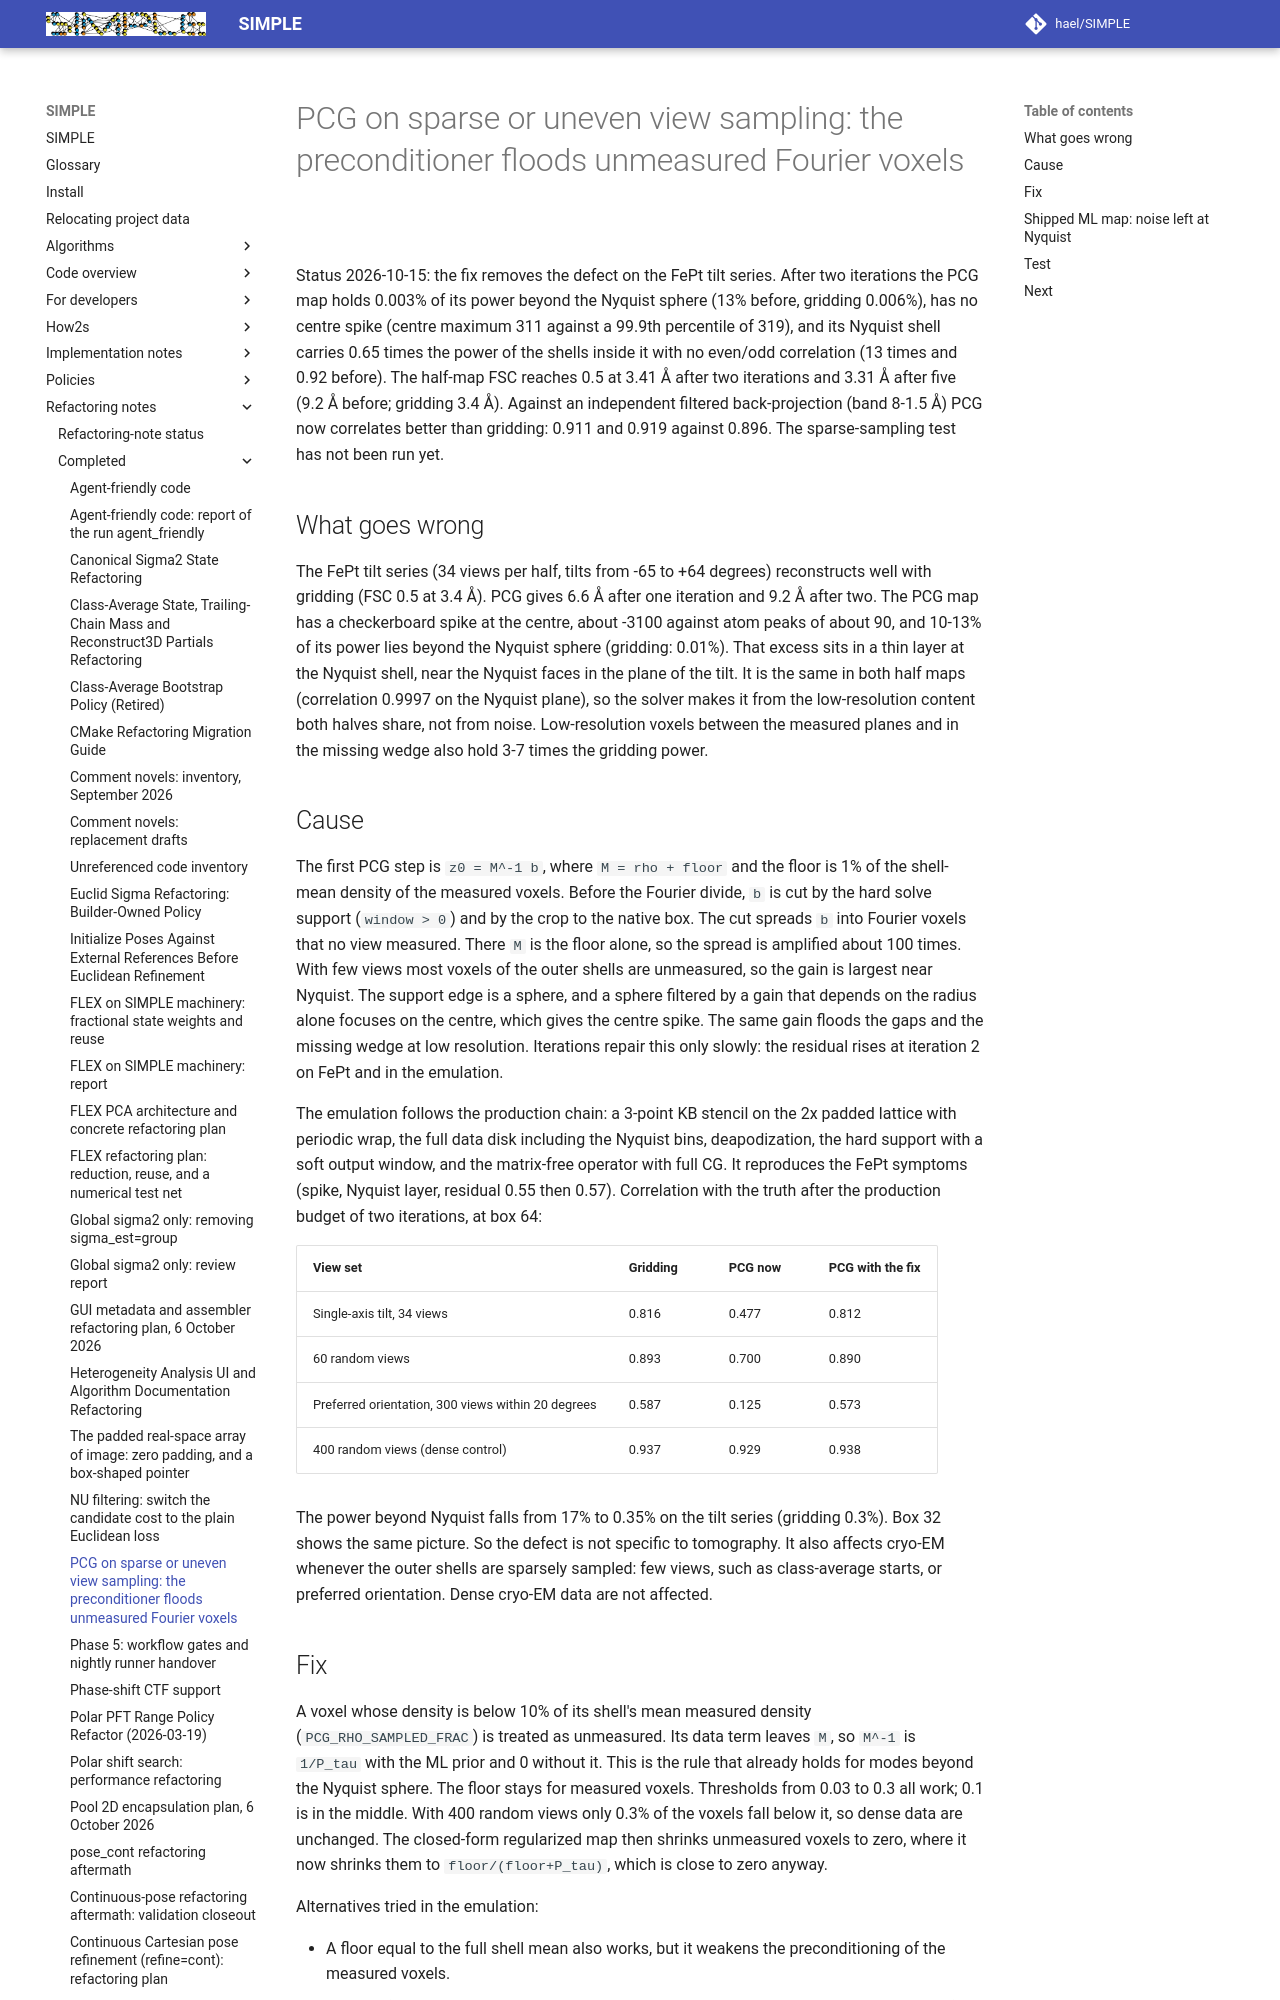

repository: hael/SIMPLE · page: refactoring_notes/completed/pcg_sparse_sampling_fix.html · generator: mkdocs

# PCG on sparse or uneven view sampling: the preconditioner floods unmeasured Fourier voxels

Status 2026-10-15: the fix removes the defect on the FePt tilt series. After two
iterations the PCG map holds 0.003% of its power beyond the Nyquist sphere (13%
before, gridding 0.006%), has no centre spike (centre maximum 311 against a 99.9th
percentile of 319), and its Nyquist shell carries 0.65 times the power of the shells
inside it with no even/odd correlation (13 times and 0.92 before). The half-map FSC
reaches 0.5 at 3.41 Å after two iterations and 3.31 Å after five (9.2 Å before;
gridding 3.4 Å). Against an independent filtered back-projection (band 8-1.5 Å) PCG
now correlates better than gridding: 0.911 and 0.919 against 0.896. The
sparse-sampling test has not been run yet.

## What goes wrong

The FePt tilt series (34 views per half, tilts from -65 to +64 degrees) reconstructs
well with gridding (FSC 0.5 at 3.4 Å). PCG gives 6.6 Å after one iteration and 9.2 Å
after two. The PCG map has a checkerboard spike at the centre, about -3100 against
atom peaks of about 90, and 10-13% of its power lies beyond the Nyquist sphere
(gridding: 0.01%). That excess sits in a thin layer at the Nyquist shell, near the
Nyquist faces in the plane of the tilt. It is the same in both half maps (correlation
0.9997 on the Nyquist plane), so the solver makes it from the low-resolution content
both halves share, not from noise. Low-resolution voxels between the measured planes
and in the missing wedge also hold 3-7 times the gridding power.
